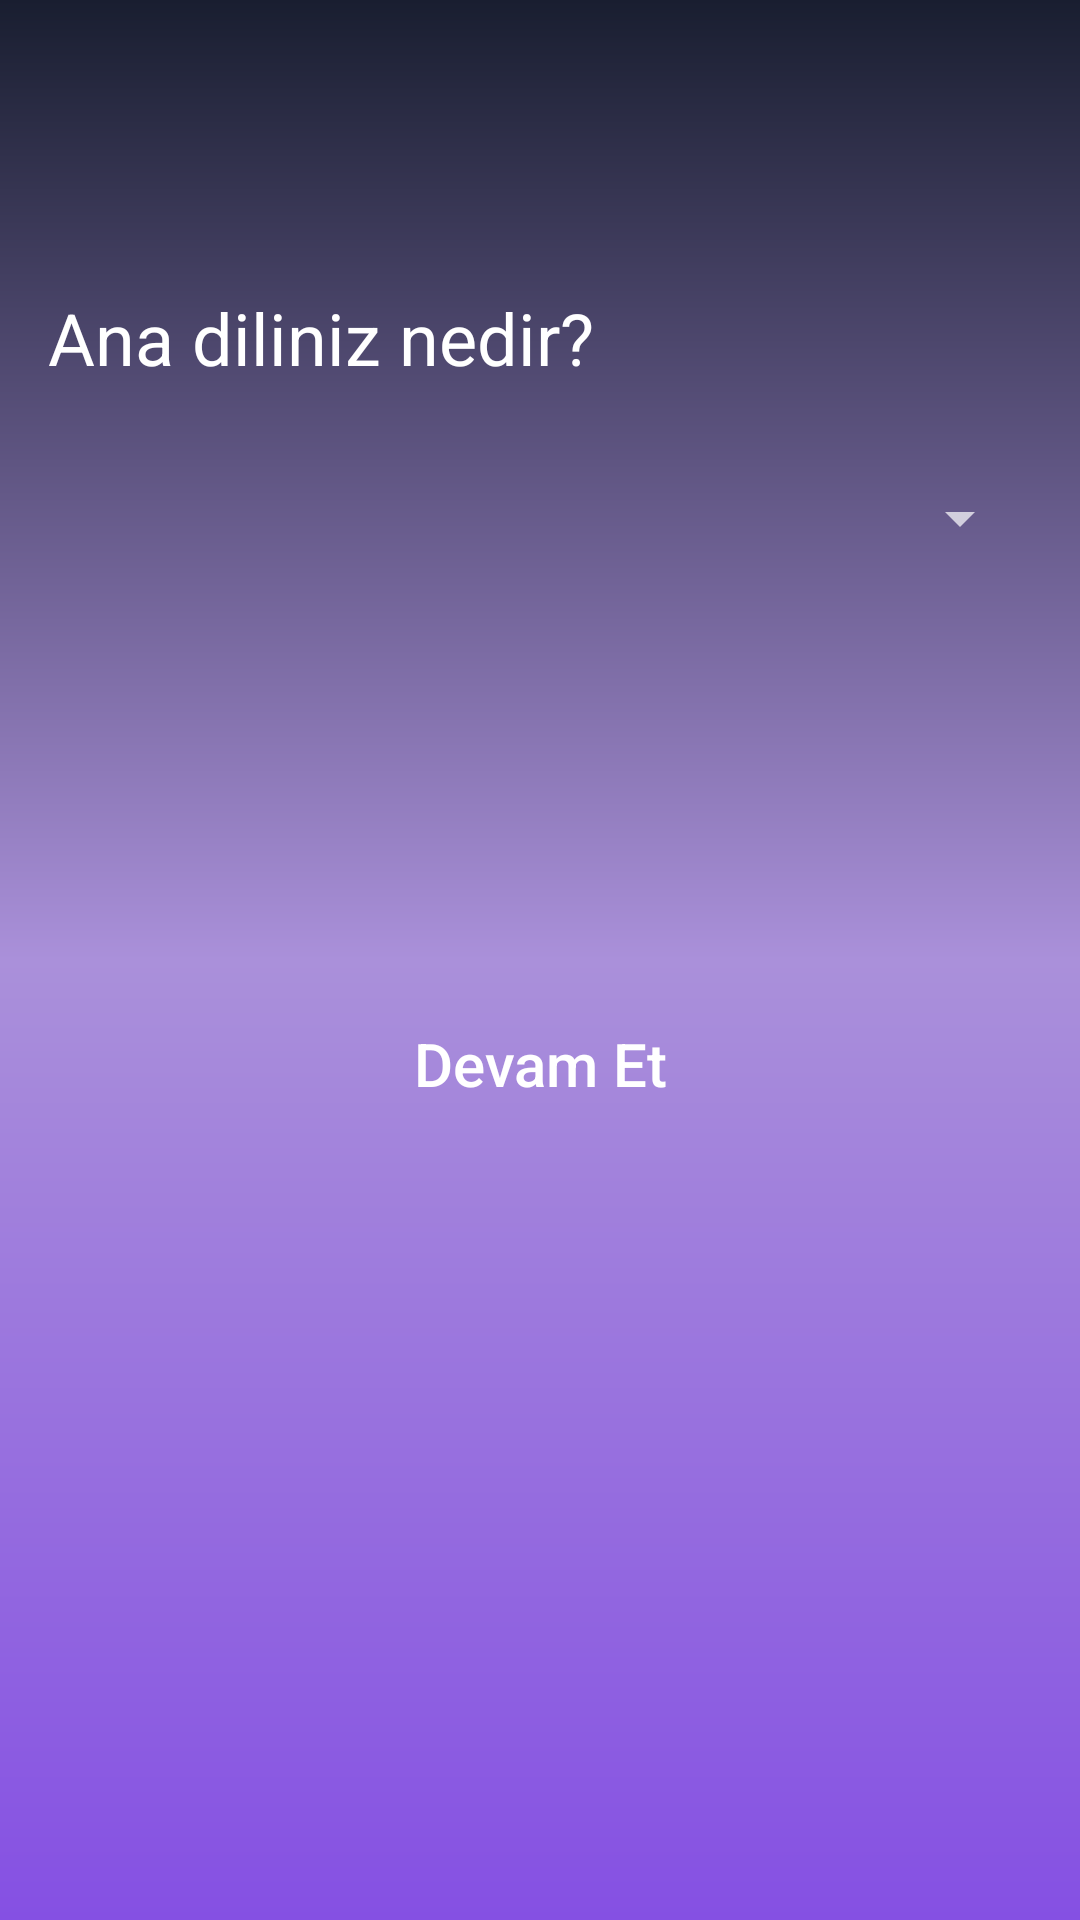

Produce the Android XML layout that renders to this screen, including the resource entries it uses.
<!-- AndroidManifest.xml: application theme Theme.EnglishProje -->
<!-- res/layout/activity_dil.xml -->
<?xml version="1.0" encoding="utf-8"?>
<androidx.constraintlayout.widget.ConstraintLayout xmlns:android="http://schemas.android.com/apk/res/android"
    xmlns:app="http://schemas.android.com/apk/res-auto"
    xmlns:tools="http://schemas.android.com/tools"
    android:layout_width="match_parent"
    android:layout_height="match_parent"
    android:background="@drawable/consraintarkaplan"
    tools:context=".DilActivity">

    <Spinner
        android:id="@+id/dilAnaSpinner"
        android:layout_width="match_parent"
        android:layout_height="wrap_content"
        android:layout_marginStart="16dp"
        android:layout_marginTop="32dp"
        android:layout_marginEnd="16dp"
        android:scrollbarSize="10dp"
        app:layout_constraintBottom_toTopOf="@+id/dilKayitOlButton"
        app:layout_constraintEnd_toEndOf="parent"
        app:layout_constraintStart_toStartOf="parent"
        app:layout_constraintTop_toBottomOf="@+id/dilAnaText" />

    <TextView
        android:id="@+id/dilAnaText"
        android:layout_width="0dp"
        android:layout_height="wrap_content"
        android:layout_marginStart="16dp"
        android:layout_marginTop="106dp"
        android:layout_marginEnd="16dp"
        android:text="Ana diliniz nedir?"
        android:textColor="@color/textColor"
        android:textSize="24sp"
        app:layout_constraintBottom_toTopOf="@+id/dilAnaSpinner"
        app:layout_constraintEnd_toEndOf="parent"
        app:layout_constraintStart_toStartOf="parent"
        app:layout_constraintTop_toTopOf="parent" />

    <Button
        android:id="@+id/dilKayitOlButton"
        android:layout_width="wrap_content"
        android:layout_height="wrap_content"
        android:layout_marginStart="16dp"
        android:layout_marginTop="146dp"
        android:layout_marginEnd="16dp"
        android:layout_marginBottom="271dp"
        android:background="@drawable/buttonarkaplan"
        android:text="Devam Et"
        android:textAllCaps="false"
        android:textSize="20dp"
        app:layout_constraintBottom_toBottomOf="parent"
        app:layout_constraintEnd_toEndOf="parent"
        app:layout_constraintStart_toStartOf="parent"
        app:layout_constraintTop_toBottomOf="@+id/dilAnaSpinner" />

    <TextView
        android:id="@+id/dilAnaGizliText"
        android:layout_width="wrap_content"
        android:layout_height="wrap_content"
        tools:layout_editor_absoluteX="206dp"
        tools:layout_editor_absoluteY="237dp" />

</androidx.constraintlayout.widget.ConstraintLayout>
<!-- resources referenced by this layout -->
<resources>
  <color name="textColor">#FFFFFFFF</color>
  <!-- drawable consraintarkaplan (drawable) -->
  <?xml version="1.0" encoding="utf-8"?>
  <shape xmlns:android="http://schemas.android.com/apk/res/android">
  <gradient android:angle="90"
      android:startColor="@color/startColor"
      android:centerColor="@color/centerColor"
      android:endColor="@color/endColor"></gradient>
  
  </shape>
  <style name="Theme.EnglishProje" parent="Theme.MaterialComponents.NoActionBar">
          
          <item name="colorPrimary">@color/buttonColor</item>
          <item name="colorPrimaryVariant">@color/purple_700</item>
          <item name="colorOnPrimary">@color/white</item>
          
          <item name="colorSecondary">@color/teal_200</item>
          <item name="colorSecondaryVariant">@color/teal_700</item>
          <item name="colorOnSecondary">@color/black</item>
          
          <item name="android:statusBarColor" tools:targetApi="l">?attr/colorPrimaryVariant</item>
          
      </style>
  <color name="startColor">#8550E3</color>
  <color name="centerColor">#AA90DA</color>
  <color name="endColor">#191E30</color>
  <color name="buttonColor">#191E30</color>
  <color name="purple_700">#191E30</color>
  <color name="white">#FFFFFFFF</color>
  <color name="teal_200">#FF03DAC5</color>
  <color name="teal_700">#FF018786</color>
  <color name="black">#FF000000</color>
</resources>
